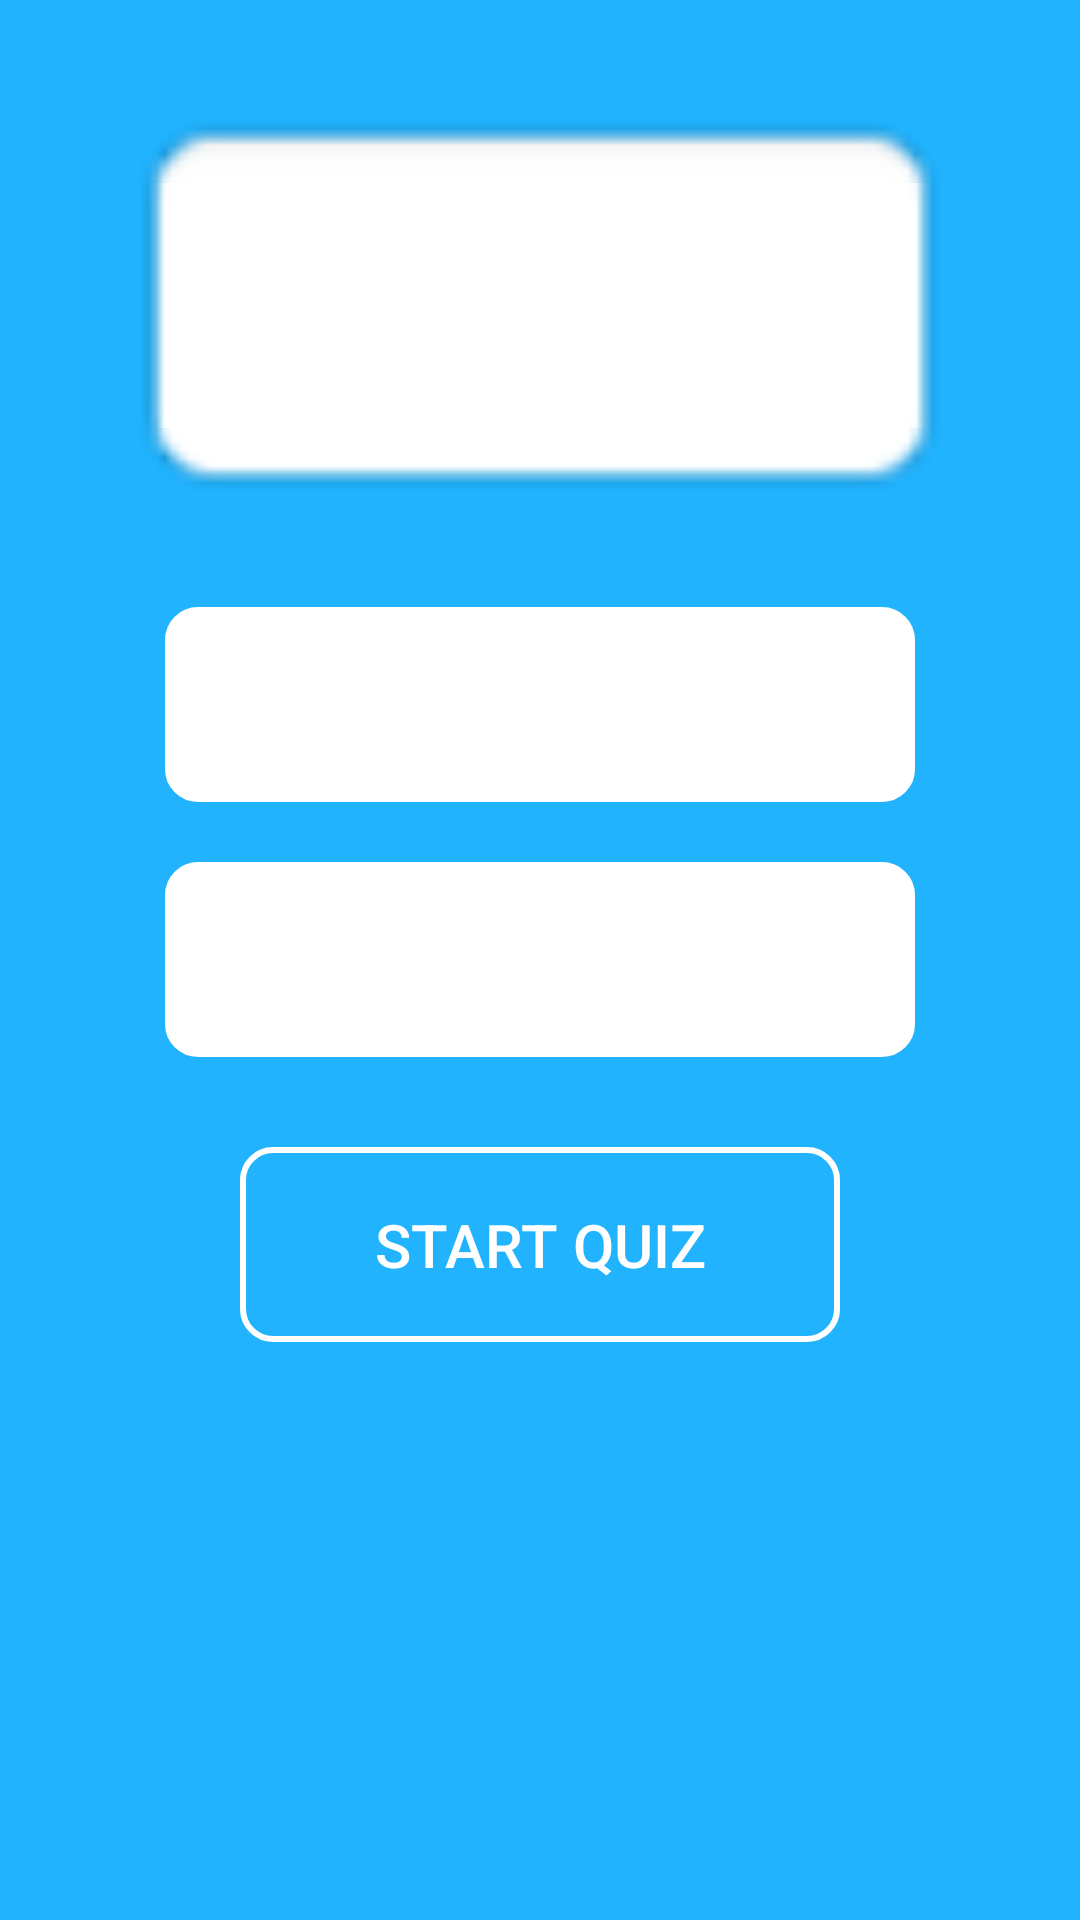

Here is an Android app screen rendered from its layout file. Give the layout XML and the strings, colors and styles it references.
<!-- AndroidManifest.xml: activity theme Theme.AppCompat.NoActionBar -->
<!-- res/layout/activity_main.xml -->
<?xml version="1.0" encoding="utf-8"?>
<RelativeLayout xmlns:android="http://schemas.android.com/apk/res/android"
    xmlns:app="http://schemas.android.com/apk/res-auto"
    xmlns:tools="http://schemas.android.com/tools"
    android:layout_width="match_parent"
    android:layout_height="match_parent"
    android:background="@color/colorPrimary"
    android:padding="16dp"
    tools:context=".MainActivity">



    <ImageView
        android:id="@+id/imageView2"
        android:layout_width="300dp"
        android:layout_height="150dp"
        android:layout_above="@id/yourName"
        android:layout_marginBottom="25dp"
        android:layout_centerHorizontal="true"
        app:srcCompat="@android:drawable/editbox_background_normal" />


    <EditText
        android:id="@+id/yourName"
        android:layout_width="250dp"
        android:layout_height="65dp"
        android:layout_above="@+id/friendName"
        android:layout_centerHorizontal="true"
        android:layout_marginBottom="20dp"
        android:background="@drawable/textstyle"
        android:hint="@string/yname"
        android:textAlignment="center"
        android:textColor="@color/textInputColor"/>


    <EditText
        android:id="@+id/friendName"
        android:layout_width="250dp"
        android:layout_height="65dp"
        android:layout_centerInParent="true"
        android:layout_marginBottom="20dp"
        android:background="@drawable/textstyle"
        android:hint="@string/fname"
        android:textAlignment="center"
        android:textColor="@color/textInputColor"/>

    <Button
        android:id="@+id/startQuizButton"
        android:layout_width="200dp"
        android:layout_height="65dp"
        android:layout_below="@id/friendName"
        android:layout_centerHorizontal="true"
        android:layout_marginTop="10dp"
        android:background="@drawable/buttonstyle"
        android:text="@string/startquiz"
        android:textSize="20sp" />



</RelativeLayout>
<!-- resources referenced by this layout -->
<resources>
  <color name="colorPrimary">#21B3FE</color>
  <!-- drawable buttonstyle (drawable) -->
  <?xml version="1.0" encoding="utf-8"?>
  <shape xmlns:android="http://schemas.android.com/apk/res/android"
      android:shape="rectangle">
      <corners android:radius="10dp" />
      <stroke android:color="#FFFFFF" android:width="2dp"/>
      <solid android:color="@color/btnColor"></solid>
   </shape>
  <!-- drawable textstyle (drawable) -->
  <?xml version="1.0" encoding="utf-8"?>
  <shape xmlns:android="http://schemas.android.com/apk/res/android"
      android:shape="rectangle">
      <corners android:radius="10dp" />
      <stroke android:color="#FFFFFF" android:width="2dp"/>
      <solid android:color="#FFFFFF"></solid>
  </shape>
  <string name="fname">Friends Name</string>
  <string name="startquiz">Start Quiz</string>
  <string name="yname">Your Name</string>
</resources>
